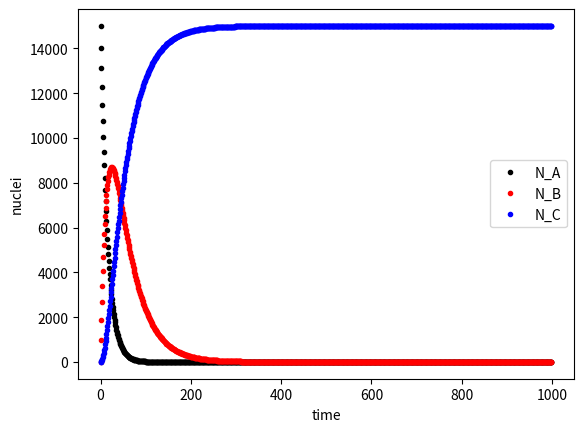

Recreate this plot in Python.
# loading required libraries
import numpy as np
import matplotlib.pyplot as plt

# setting initial conditions
t_run = 1000 #s
dt = 1 #s

# half-life nuclei A
tau_A = 10 #s

# half-life nuclei B
tau_B = 30 #s

# Number of nucleus A
N_A_0 = 15000


# No need to change this code
N_total = int(t_run/dt)
N_A = np.zeros(N_total)
N_A[0] = N_A_0
N_B = np.zeros(N_total)
N_C = np.zeros(N_total)

t = np.zeros(N_total)

L_A = np.log(2)/tau_A
L_B = np.log(2)/tau_B


# calculating number of nuclei left
for i in range(len(N_A)-1):
    A_A = N_A[i]*L_A*np.exp(-L_A*dt)
    N_A[i+1] = N_A[i] - A_A*dt

    A_B = N_B[i]*L_B*np.exp(-L_B*dt)
    N_B[i+1] = N_B[i] - A_B*dt + A_A*dt

    N_C[i+1] = N_C[i] + A_B*dt

    t[i+1] = t[i] + dt

# plotting the data
plt.figure()
plt.plot(t,N_A,'k.',label='N_A')
plt.plot(t,N_B,'r.',label='N_B')
plt.plot(t,N_C,'b.',label='N_C')
plt.xlabel('time')
plt.ylabel('nuclei')
plt.legend()
plt.show()

